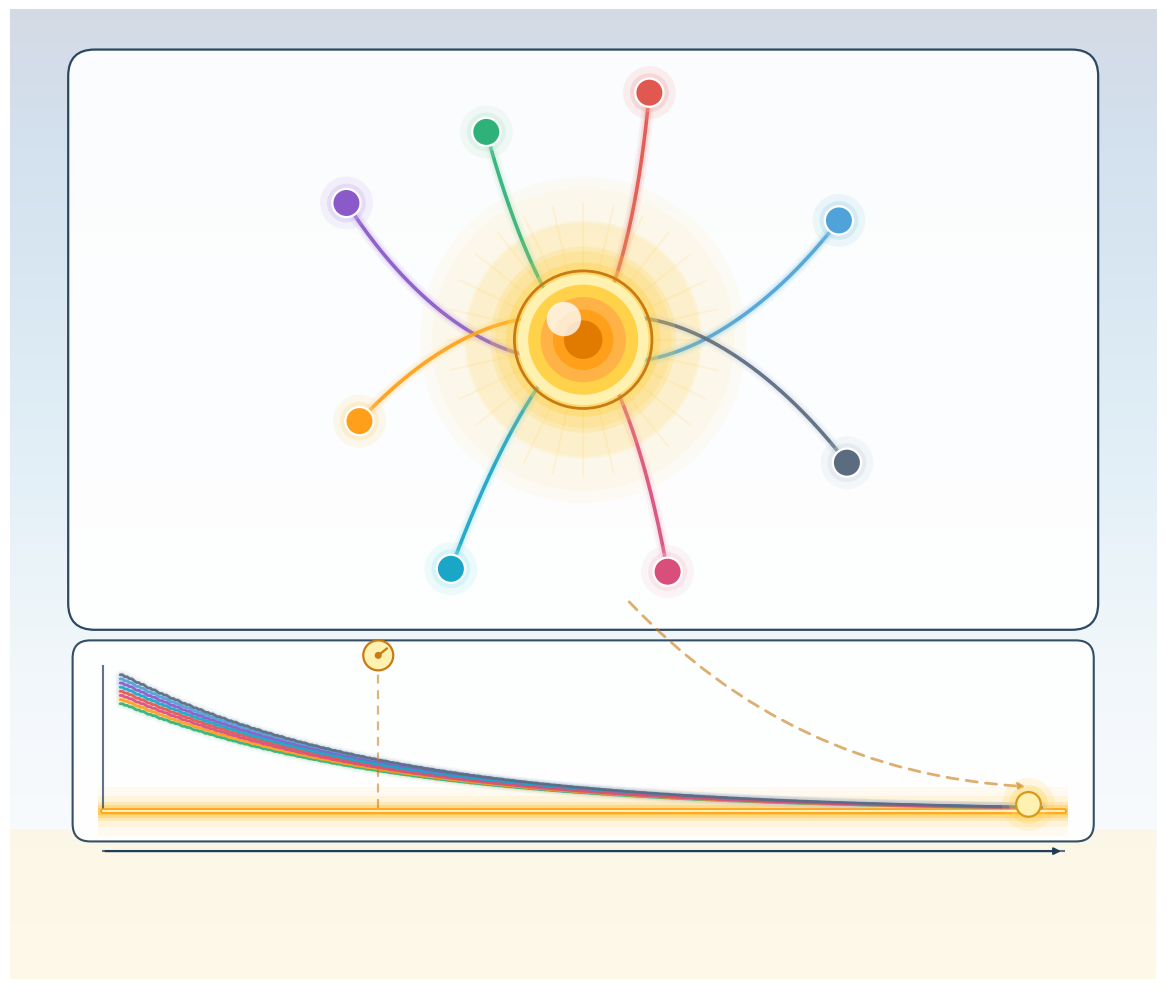

Recreate this plot in Python. (Note: this script raises an exception after producing the figure.)
"""
Universal Invariants — visual-only illustration.

Metaphor: different beginnings → one universal outcome.
  E_ground  and  τ_rel  are regime- and IC-independent.

Composition:
  MAIN  : a state-space portrait with a central golden ATTRACTOR orb.
          Eight trajectories, each a different color and starting from
          a different direction / distance, all curve inward and end
          at the same attractor — asserting "IC-independent endpoint."
  INSET : a bottom strip showing |state − attractor| vs time for each
          trajectory, with all curves collapsing onto a single
          universal exponential decay (the universal τ_rel).  Every
          trajectory reaches a common horizontal baseline (E_ground).
"""

from __future__ import annotations

import os
import numpy as np
import matplotlib.pyplot as plt
from matplotlib.patches import (
    Rectangle, FancyBboxPatch, Circle, FancyArrowPatch,
)

OUT = r"C:\Users\allen\GitHub\Event Density\docs\figures\atlas\UniversalInv.png"


# palette for trajectories — 8 distinct colors
TRAJ_COLORS = [
    ("#4fa3d8", "#9bd3ea"),   # blue
    ("#e0584f", "#f1a1a1"),   # red
    ("#2fb27a", "#b6e7cf"),   # green
    ("#8a5ac9", "#c8aff0"),   # violet
    ("#ff9f1a", "#ffd98a"),   # amber
    ("#1aa6c7", "#9fe6f3"),   # cyan
    ("#d94f7b", "#f5c1d2"),   # pink
    ("#5b6b80", "#c9d4e0"),   # steel
]


def invariant_orb(ax, x, y, r=0.55, zorder=10):
    for rr, a in [(r * 2.2, 0.05),
                  (r * 1.7, 0.10),
                  (r * 1.35, 0.20),
                  (r * 1.12, 0.38)]:
        ax.add_patch(Circle((x, y), rr,
                            facecolor="#ffd24a", edgecolor="none",
                            alpha=a, zorder=zorder - 1))
    for rr, col in [(r * 0.95, "#fff1b0"),
                    (r * 0.80, "#ffd24a"),
                    (r * 0.62, "#ffb347"),
                    (r * 0.44, "#ff9f1a"),
                    (r * 0.28, "#e07b00")]:
        ax.add_patch(Circle((x, y), rr,
                            facecolor=col, edgecolor="none",
                            zorder=zorder))
    ax.add_patch(Circle((x - r * 0.28, y + r * 0.30), r * 0.25,
                        facecolor="white", alpha=0.78,
                        zorder=zorder + 1))
    ax.add_patch(Circle((x, y), r,
                        facecolor="none",
                        edgecolor="#c97a10", lw=2.0,
                        zorder=zorder + 2))


def build():
    fig, ax = plt.subplots(figsize=(12, 10), dpi=220)

    # ---- backdrop --------------------------------------------------
    grad = np.linspace(0, 1, 500).reshape(-1, 1)
    grad = np.tile(grad, (1, 500))
    ax.imshow(grad, extent=[0, 13, 0, 11], aspect="auto",
              cmap="Blues_r", alpha=0.18, zorder=0)
    ax.add_patch(Rectangle((0, 0), 13, 1.7,
                           facecolor="#fff4d6", alpha=0.55, zorder=0))

    # =============================================================
    # Main panel — state-space portrait
    # =============================================================
    panel_x0, panel_x1 = 0.7, 12.3
    panel_y0, panel_y1 = 4.0, 10.5

    ax.add_patch(FancyBboxPatch(
        (panel_x0, panel_y0), panel_x1 - panel_x0, panel_y1 - panel_y0,
        boxstyle="round,pad=0.04,rounding_size=0.30",
        facecolor="white", edgecolor="#1f3b57",
        lw=1.6, alpha=0.93, zorder=1,
    ))

    # Attractor center (the universal invariant point)
    acx, acy = (panel_x0 + panel_x1) / 2, (panel_y0 + panel_y1) / 2
    # radial starburst
    for ang_deg in np.linspace(0, 360, 28, endpoint=False):
        th = np.deg2rad(ang_deg)
        r0 = 0.80
        r1 = 1.55
        ax.plot([acx + r0 * np.cos(th), acx + r1 * np.cos(th)],
                [acy + r0 * np.sin(th), acy + r1 * np.sin(th)],
                color="#ffd98a", lw=1.6, alpha=0.20,
                solid_capstyle="round", zorder=2)
    # outer halo
    for rr, a in [(1.85, 0.05), (1.35, 0.10),
                  (1.00, 0.18), (0.78, 0.30)]:
        ax.add_patch(Circle((acx, acy), rr,
                            facecolor="#ffd24a", edgecolor="none",
                            alpha=a, zorder=3))

    # =============================================================
    # Trajectories — 8 curves from different ICs into the attractor
    # =============================================================
    rng = np.random.default_rng(11)

    # pick starting points around the panel at various angles/distances
    start_angles = np.deg2rad([25, 75, 115, 150, 200, 240, 290, 335])
    start_radii = [3.2, 2.9, 2.6, 3.1, 2.7, 3.0, 2.8, 3.3]

    # for the inset: track each trajectory's radial distance as a function
    # of a normalized "time" parameter.  The universal invariant claim is
    # that each of them decays with the SAME rate toward 0 regardless of
    # initial condition.
    inset_traces = []

    for k, ((core, halo), ang, r_start) in enumerate(
        zip(TRAJ_COLORS, start_angles, start_radii)
    ):
        # start point
        sx = acx + r_start * np.cos(ang)
        sy = acy + r_start * np.sin(ang)

        # parametric curve: spiral-in with damped decay, slight rotation
        n = 240
        t_param = np.linspace(0, 1, n)
        # radial decay (common universal form: r(t) = r0 * exp(-k*t))
        k_decay = 3.5
        r_t = r_start * np.exp(-k_decay * t_param)
        # rotation differs per trajectory to spread them visually
        rot_total = (k % 4 - 1.5) * 1.2        # ± various angles
        th_t = ang + rot_total * t_param
        xs = acx + r_t * np.cos(th_t)
        ys = acy + r_t * np.sin(th_t)

        # glow underlay
        for lw, col, a in [(9, halo, 0.14),
                           (5.5, halo, 0.28)]:
            ax.plot(xs, ys, color=col, lw=lw, alpha=a,
                    solid_capstyle="round", zorder=5)
        # crisp curve
        ax.plot(xs, ys, color=core, lw=2.6, alpha=0.93,
                solid_capstyle="round", zorder=6)
        # start marker
        for rr, a in [(0.30, 0.16), (0.22, 0.30)]:
            ax.add_patch(Circle((sx, sy), rr, facecolor=halo,
                                edgecolor="none", alpha=a, zorder=7))
        ax.add_patch(Circle((sx, sy), 0.16,
                            facecolor=core, edgecolor="white",
                            lw=1.6, zorder=9))

        # little arrow near the end pointing inward
        tip_i = int(0.90 * n)
        ax.annotate("",
                    xy=(xs[tip_i + 4], ys[tip_i + 4]),
                    xytext=(xs[tip_i], ys[tip_i]),
                    arrowprops=dict(arrowstyle="-|>",
                                    color=core, lw=2.0, alpha=0.95),
                    zorder=8)

        # store trace for inset: universal normalized decay
        inset_traces.append((core, halo, r_t))

    # draw the attractor orb ON TOP of trajectories
    invariant_orb(ax, acx, acy, r=0.78, zorder=12)

    # =============================================================
    # Inset — universal decay panel
    # =============================================================
    in_x0, in_x1 = 1.0, 12.0
    in_y0 = 1.9       # baseline (E_ground)
    in_y_top = 3.55   # top of inset plot

    # panel bg
    ax.add_patch(FancyBboxPatch(
        (in_x0 - 0.25, in_y0 - 0.30),
        in_x1 - in_x0 + 0.5,
        in_y_top - in_y0 + 0.55,
        boxstyle="round,pad=0.04,rounding_size=0.20",
        facecolor="white", edgecolor="#1f3b57",
        lw=1.5, alpha=0.90, zorder=4,
    ))

    # universal E_ground baseline (glowing amber)
    for glow_h, a in [(0.55, 0.06), (0.36, 0.12),
                      (0.22, 0.22), (0.14, 0.38), (0.08, 0.65)]:
        ax.add_patch(Rectangle(
            (in_x0, in_y0 - glow_h / 2),
            in_x1 - in_x0, glow_h,
            facecolor="#ffc23a", edgecolor="none",
            alpha=a, zorder=5,
        ))
    ax.plot([in_x0 + 0.05, in_x1 - 0.05], [in_y0, in_y0],
            color="#ff9f1a", lw=4.0, zorder=7, solid_capstyle="round")
    ax.plot([in_x0 + 0.05, in_x1 - 0.05], [in_y0, in_y0],
            color="#fff1b0", lw=1.6, zorder=8, solid_capstyle="round")

    # y-axis
    ax.plot([in_x0 + 0.05, in_x0 + 0.05], [in_y0, in_y_top],
            color="#1f3b57", lw=1.5, alpha=0.7, zorder=5)
    # t-axis
    ax.plot([in_x0 + 0.05, in_x1 - 0.05], [in_y0 - 0.45, in_y0 - 0.45],
            color="#1f3b57", lw=1.5, alpha=0.70, zorder=5)
    ax.annotate("",
                xy=(in_x1 - 0.05, in_y0 - 0.45),
                xytext=(in_x0 + 0.05, in_y0 - 0.45),
                arrowprops=dict(arrowstyle="-|>",
                                color="#1f3b57", lw=1.5),
                zorder=5)

    # Plot each trajectory's radial distance vs time — all SAME curve shape
    # (universal τ_rel) but normalized to their own initial condition so
    # they visually overlap except near t=0 where they fan out.
    ts_plot = np.linspace(in_x0 + 0.25, in_x1 - 0.30, 400)
    tn = (ts_plot - ts_plot[0]) / (ts_plot[-1] - ts_plot[0])

    y_range = in_y_top - in_y0 - 0.10

    # reuse the trace r_t data — sample each at normalized time
    n_t = 240
    t_sample_idx = np.linspace(0, n_t - 1, len(tn)).astype(int)

    for (core, halo, r_t) in inset_traces:
        # normalize r_t to the y axis of the inset
        r_normalized = r_t / max(r.max() for _, _, r in inset_traces)
        y_vals = in_y0 + r_normalized[t_sample_idx] * y_range

        # glow underlay
        for lw, col, a in [(7, halo, 0.14),
                           (4.2, halo, 0.28)]:
            ax.plot(ts_plot, y_vals, color=col, lw=lw, alpha=a,
                    solid_capstyle="round", zorder=6)
        # crisp line
        ax.plot(ts_plot, y_vals, color=core, lw=2.0,
                alpha=0.92, solid_capstyle="round", zorder=7)

    # τ_rel marker — a vertical dashed line at the universal time constant
    tau_x = ts_plot[0] + 0.28 * (ts_plot[-1] - ts_plot[0])
    ax.plot([tau_x, tau_x], [in_y0 + 0.04, in_y_top - 0.05],
            color="#c97a10", lw=1.6, alpha=0.55,
            linestyle=(0, (4, 3)), zorder=7)
    # little tag badge at the top
    ax.add_patch(Circle((tau_x, in_y_top + 0.12), 0.17,
                        facecolor="#fff1b0",
                        edgecolor="#c97a10", lw=1.6, zorder=9))
    # clock icon inside the badge
    ax.add_patch(Circle((tau_x, in_y_top + 0.12), 0.04,
                        facecolor="#c97a10", zorder=10))
    ax.plot([tau_x, tau_x + 0.10], [in_y_top + 0.12, in_y_top + 0.20],
            color="#c97a10", lw=1.6,
            solid_capstyle="round", zorder=10)

    # small "all converge" indicator near the right end
    end_x = ts_plot[-1] - 0.15
    for rr, a in [(0.30, 0.16), (0.22, 0.30)]:
        ax.add_patch(Circle((end_x, in_y0 + 0.08), rr,
                            facecolor="#ffd24a", edgecolor="none",
                            alpha=a, zorder=7))
    ax.add_patch(Circle((end_x, in_y0 + 0.08), 0.14,
                        facecolor="#fff1b0",
                        edgecolor="#d69a1a", lw=1.6, zorder=9))

    # =============================================================
    # Connector: central attractor -> end point of inset curves
    # =============================================================
    ax.annotate("",
                xy=(end_x, in_y0 + 0.28),
                xytext=(acx + 0.5, panel_y0 + 0.3),
                arrowprops=dict(arrowstyle="-|>",
                                color="#c97a10", lw=2.0, alpha=0.60,
                                connectionstyle="arc3,rad=0.20",
                                linestyle=(0, (4, 3))),
                zorder=6)

    # ---- framing ---------------------------------------------------
    ax.set_xlim(0, 13)
    ax.set_ylim(0, 11)
    ax.set_aspect("equal")
    ax.axis("off")

    plt.tight_layout()
    os.makedirs(os.path.dirname(OUT), exist_ok=True)
    plt.savefig(OUT, dpi=220, bbox_inches="tight",
                facecolor="#f7fbfe", edgecolor="none")
    plt.close(fig)
    print(f"wrote {OUT}")


if __name__ == "__main__":
    build()
